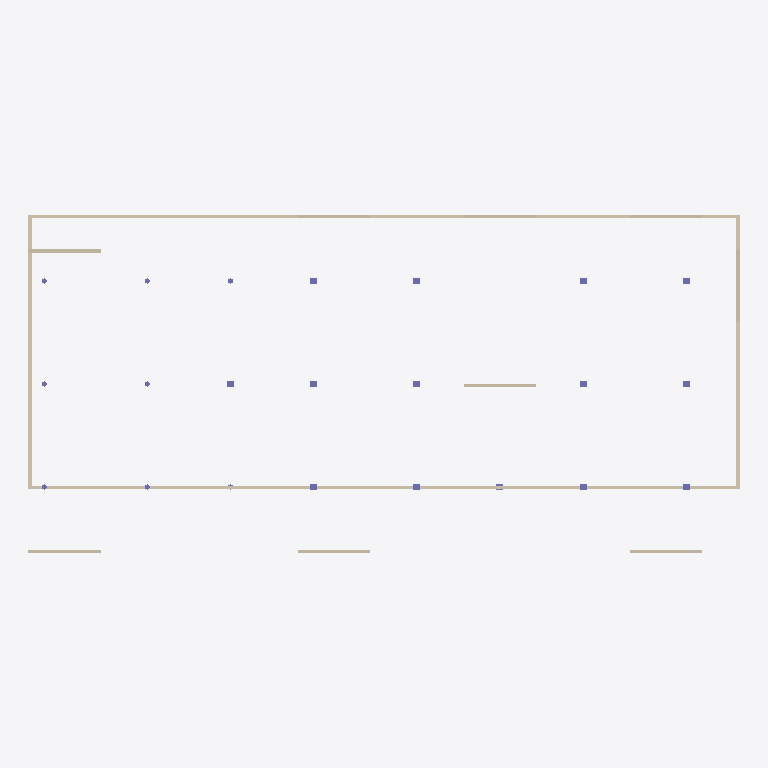
Plan cut of the same IFC building model at storey 'Pavimento Térreo' (level 0.00 m, cut at 1.40 m), seen from above with north up, elements coloured by IFC class: 13 walls (beige), 13 columns (violet). Cut surfaces are drawn darker.
Extent 41.4 m × 19.7 m × 33.0 m (x, y, z). Storeys (13): 2º Subsolo at -6.00 m; 1º Subsolo at -3.00 m; Pavimento Térreo at 0.00 m; 1º Pavimento  at 3.00 m; 2º Pavimento at 6.00 m; 3º Pavimento at 9.00 m; 4º Pavimento at 12.00 m; 5º Pavimento at 15.00 m; 6º Pavimento at 18.00 m; 7º Pavimento at 21.00 m; 8º Pavimento at 24.00 m; 9º Pavimento at 27.00 m; Pavimento Cobertura at 30.00 m. Elements (316): 138 IfcColumn, 90 IfcBeam, 61 IfcWall, 27 IfcSlab.

HEADER;
FILE_DESCRIPTION(('ViewDefinition [CoordinationView_V2.0, SurfaceGeometryAddOnView, QuantityTakeOffAddOnView]','Option [Elements to export: Entire project]','Option [Partial Structure Display: Entire Model]','Option [IFC Domain: All]','Option [Structural Function: All Elements]','Option [Convert Grid elements: On]','Option [Convert IFC Annotations and ARCHICAD 2D elements: Off]','[21 more]'),'2;1');
FILE_NAME('Modelador_BIM-AULA_07-REV02_2.ifc','2022-02-25T08:27:22',(''),(''),'The EXPRESS Data Manager Version 5.02.0100.09 : 26 Sep 2013','IFC file generated by GRAPHISOFT ARCHICAD 24.0.0 BRA FULL Windows version (IFC add-on version: 6004 BRA FULL).','');
FILE_SCHEMA(('IFC2X3'));
ENDSEC;
DATA;
#68=IFCPROJECT('344O7vICcwH8qAEnwJDjSU',#12,'Edif. Multifamiliar - SENAI',$,$,$,$,(#65),#52);
#89=IFCSITE('20FpTZCqJy2vhVJYtjuIce',#12,'Local',$,$,#86,$,$,.ELEMENT.,$,$,$,$,$);
#124=IFCBUILDING('00tMo7QcxqWdIGvc4sMN2A',#12,'Construção',$,$,#122,$,$,.ELEMENT.,$,$,$);
#146=IFCBUILDINGSTOREY('3sxfiu2DbD$vzEvq$x3u_5',#12,'2º Subsolo',$,$,#144,$,$,.ELEMENT.,-6000.0);
#367=IFCBUILDINGSTOREY('1A0Q94ey94mOiV2JD6XpJF',#12,'1º Subsolo',$,$,#366,$,$,.ELEMENT.,-3000.0);
#6183=IFCBUILDINGSTOREY('0yel9JA1rFtRnIIBXojKZD',#12,'Pavimento Térreo',$,$,#6182,$,$,.ELEMENT.,0.0);
#12773=IFCBUILDINGSTOREY('15FnDGSev2vRKb84qPDriQ',#12,'1º Pavimento ',$,$,#12772,$,$,.ELEMENT.,3000.0);
#16012=IFCBUILDINGSTOREY('3dxIs6tEDCy8JAieeo_vSq',#12,'2º Pavimento',$,$,#16011,$,$,.ELEMENT.,6000.0);
#23890=IFCBUILDINGSTOREY('2TD6xWHOfAi8wWE7VcF5IC',#12,'3º Pavimento',$,$,#23889,$,$,.ELEMENT.,9000.0);
#31749=IFCBUILDINGSTOREY('29WfrIaC91zuUkF4Db1HKA',#12,'4º Pavimento',$,$,#31748,$,$,.ELEMENT.,12000.0);
#39608=IFCBUILDINGSTOREY('1ndtUv9Rj6mu3XquLhx4r4',#12,'5º Pavimento',$,$,#39607,$,$,.ELEMENT.,15000.0);
#47467=IFCBUILDINGSTOREY('1OX9eMaU146xeotKTNClRO',#12,'6º Pavimento',$,$,#47466,$,$,.ELEMENT.,18000.0);
#55326=IFCBUILDINGSTOREY('0svQSfe3r6CgGxsVc6LvNI',#12,'7º Pavimento',$,$,#55325,$,$,.ELEMENT.,21000.0);
#63185=IFCBUILDINGSTOREY('2Y35Vf9Qn679$Uwq4VtsZY',#12,'8º Pavimento',$,$,#63184,$,$,.ELEMENT.,24000.0);
#71044=IFCBUILDINGSTOREY('0Iv7pRzSf6uAtEspsorZlB',#12,'9º Pavimento',$,$,#71043,$,$,.ELEMENT.,27000.0);
#78903=IFCBUILDINGSTOREY('10xiyxAX_aIfEvvB7TXxdK',#12,'Pavimento Cobertura',$,$,#78902,$,$,.ELEMENT.,30000.0);
#5561=IFCWALL('0EVEzEHFH64gqTE2nF_kx2',#12,'Parede-012',$,$,#5482,#5551,'0E7CEF4E-44F4-4612-AD1D-382C4FFAEEC2');
#5914=IFCWALL('3kBGXFs253TgrVW6RC5cVd',#12,'Parede-014',$,$,#5839,#5904,'EE2D084F-D821-4376-AD5F-8066CC1667E7');
#6084=IFCWALL('0rGW4FLpDBDOf5gHBdtF3Q',#12,'Parede-015',$,$,#6009,#6074,'3542010F-5733-4B35-8A45-A912E7DCF0DA');
#5744=IFCWALL('0wEO4vdrHExxxjdks8bA_M',#12,'Parede-013',$,$,#5669,#5734,'3A398139-9F54-4EEF-BEED-9EED8894AF96');
#8313=IFCWALL('2JX6kuxm5D3P02p6mgnjw4',#12,'Parede-011',$,$,#8238,#8303,'93846BB8-EF01-4D0D-9002-CC6C2AC6DE84');
#8478=IFCWALL('0y6DwtNyX4lBm3ZPYevrZf',#12,'Parede-011',$,$,#8403,#8468,'3C18DEB7-5FC8-44BC-BC03-8D98A8E758E9');
#8148=IFCWALL('3Aabj5GYf8EhI9ZjkFL_XL',#12,'Parede-011',$,$,#8073,#8138,'CA925B45-422A-483A-B489-8EDB8F57E855');
#7155=IFCWALL('3zUeuQiU17WQNGqfaXWrQb',#12,'Parede-011',$,$,#7080,#7145,'FD7A8E1A-B1E0-4781-A5D0-D299218356A5');
#7488=IFCWALL('2FCKpdevz78QWCi5F4nAfO',#12,'Parede-011',$,$,#7413,#7478,'8F314CE7-A39F-4721-A80C-B053C4C4AA58');
#7323=IFCWALL('3Xm$YmhiP02PNTXOQ2Zcwe',#12,'Parede-011',$,$,#7248,#7313,'E1C3F8B0-AEC6-4009-95DD-8586828E6EA8');
#7653=IFCWALL('1mZLjc1RbBtgzSGjFomqZg',#12,'Parede-011',$,$,#7578,#7643,'708D5B66-05B9-4BDE-AF5C-42D3F2C348EA');
#7818=IFCWALL('0VTK$zP2b2DwRbQ9PZdUCt',#12,'Parede-011',$,$,#7743,#7808,'1F754FFD-[number]-A6E5-6896639DE337');
#7983=IFCWALL('2RxQl9e6r3Uu1DKMieyi5x',#12,'Parede-011',$,$,#7908,#7973,'9BEDABC9-A06D-437B-804D-516B28F2C17B');
#8633=IFCCOLUMN('0nx2rF2cL4nem01hZ$GVgy',#12,'P16',$,$,#8568,#8624,'31EC2D4F-0A65-44C6-8C00-06B8FF41FABC');
#8769=IFCCOLUMN('2GRJfQI0f1xQraL9MlaaWr',#12,'P17',$,$,#8704,#8760,'906D3A5A-480A-41ED-AD64-5495AF924835');
#8905=IFCCOLUMN('15WWsq3tf2WBVzzcuPjdYK',#12,'P18',$,$,#8840,#8896,'45820DB4-0F7A-4280-B7FD-F66E19B67894');
#9041=IFCCOLUMN('26ZpRGQo146vmOBF_gvckw',#12,'P19',$,$,#8976,#9032,'868F36D0-6B20-441B-9C18-2CFFAAE66BBA');
#9177=IFCCOLUMN('3oAnS7sxX3j9NGeixsdXCH',#12,'P20',$,$,#9112,#9168,'F22B1707-DBB8-43B4-95D0-A2CEF69E1311');
#9449=IFCCOLUMN('0RRXgrz4H47OkNffl6Q9AJ',#12,'P22',$,$,#9384,#9440,'1B6E1AB5-F444-441D-8B97-A69BC6689293');
#9313=IFCCOLUMN('2U9w1iOHH1tgtO__kyhCxT',#12,'P21',$,$,#9248,#9304,'9E27A06C-6114-41DE-ADD8-FBEBBCACCEDD');
#9585=IFCCOLUMN('3ts3ITxaj3pw_nKtzdgi2Z',#12,'P23',$,$,#9520,#9576,'F7D8349D-EE4B-43CF-AFB1-537F67AAC0A3');
#9721=IFCCOLUMN('28uGejxNH7hPdwGCKlgYwV',#12,'P24',$,$,#9656,#9712,'88E10A2D-ED74-47AD-99FA-40C52FAA2E9F');
#9857=IFCCOLUMN('2yv4A8RGL0dg$JQhQTAZcJ',#12,'P25',$,$,#9792,#9848,'BCE44288-6D05-409E-AFD3-6AB69D2A3993');
#9993=IFCCOLUMN('1j52GF41jEUArMk5p1O790',#12,'P26',$,$,#9928,#9984,'6D14240F-101B-4E78-AD56-B85CC1607240');
#10129=IFCCOLUMN('3o$rhjDfz7axmEA7AYwd2h',#12,'P27',$,$,#10064,#10120,'F2FF5AED-369F-4793-BC0E-2872A2EA70AB');
#10265=IFCCOLUMN('0iLjOw06fDPhpyAhuqZ8SW',#12,'P18',$,$,#10200,#10256,'2C56D63A-006A-4D66-BCFC-2ABE348C8720');
ENDSEC;